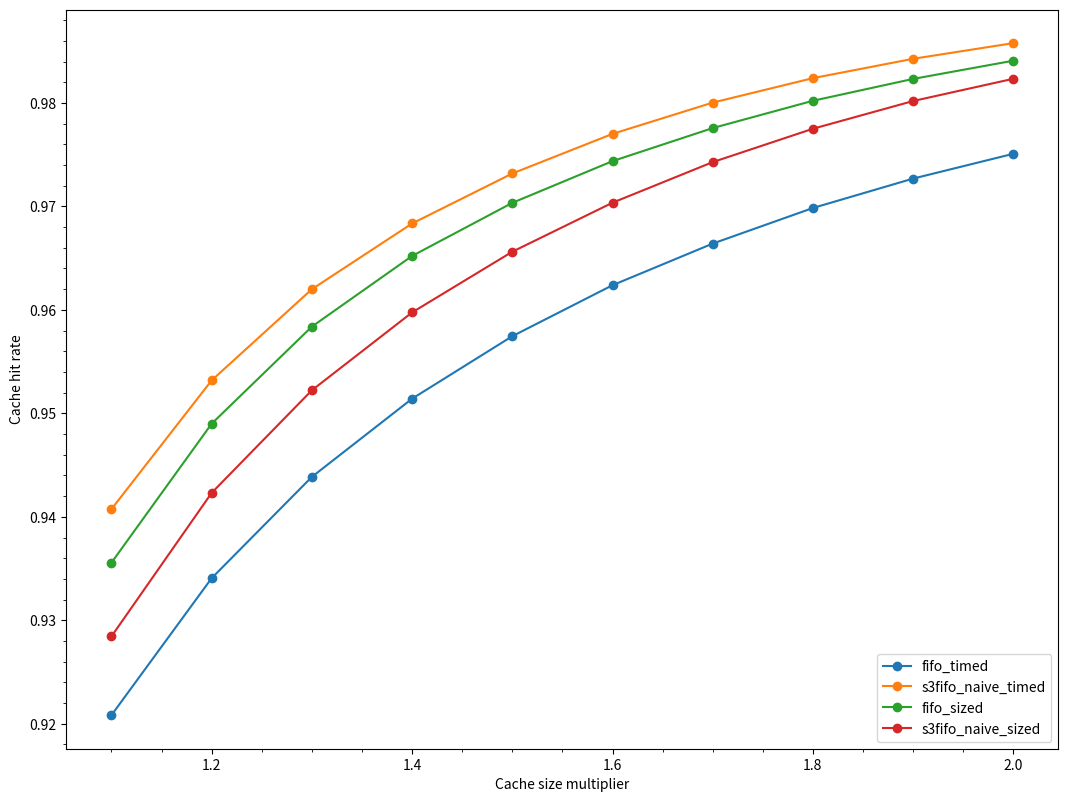
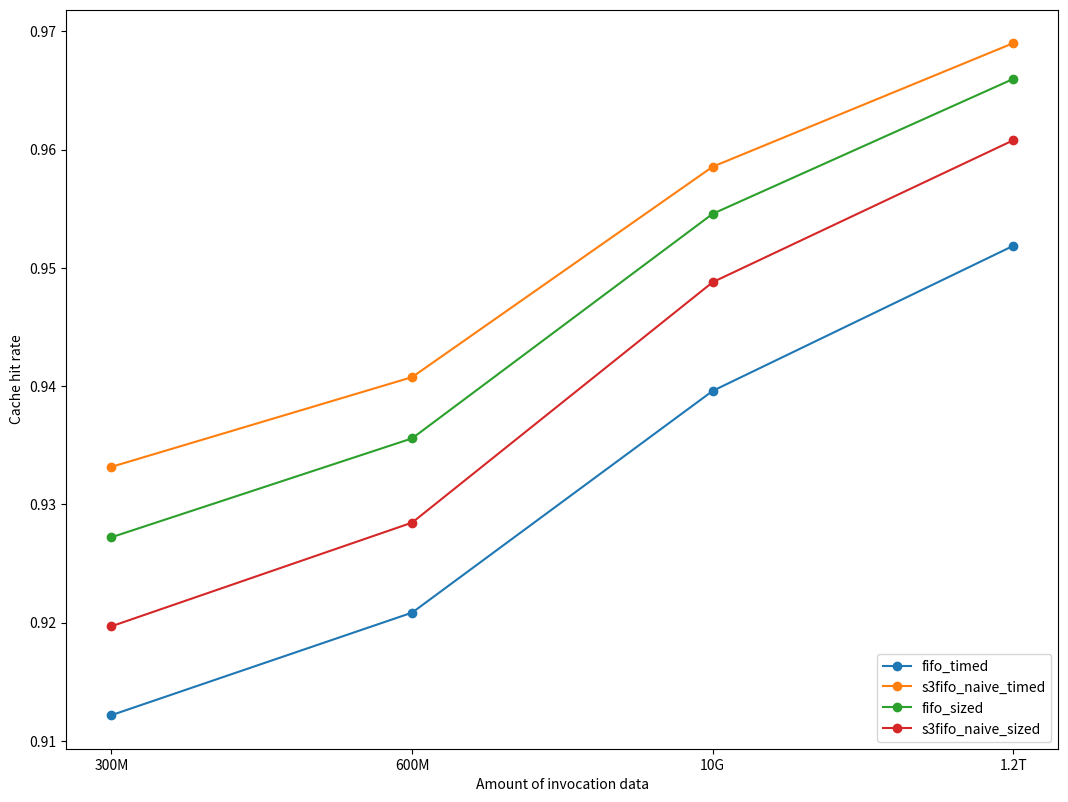

Generate these figures, in order, with matplotlib:
import matplotlib.pyplot as plt

# Raw data:
# Cache size: 252818 * 1.1 + 1
#   FIFOTimed: hit rate 0.9208351029410581 (hits=5374897, misses=462084)
#   S3FIFONaiveTimed: hit rate 0.9407500212866892 (hits=5491140, misses=345841)
#   FIFOSized: hit rate 0.9355723446761263 (existing_hits=4599604, hits=861314, misses=376063)
#   S3FIFONaiveSized: hit rate 0.9284467432736204 (existing_hits=4599604, hits=819722, misses=417655)
# Cache size: 252818 * 1.2 + 1
#   FIFOTimed: hit rate 0.9340744813114862 (hits=5452175, misses=384806)
#   S3FIFONaiveTimed: hit rate 0.9531889858815713 (hits=5563746, misses=273235)
#   FIFOSized: hit rate 0.9490032604183567 (existing_hits=4599604, hits=939710, misses=297667)
#   S3FIFONaiveSized: hit rate 0.9423174411566527 (existing_hits=4599604, hits=900685, misses=336692)
# Cache size: 252818 * 1.3 + 1
#   FIFOTimed: hit rate 0.9438605333818972 (hits=5509296, misses=327685)
#   S3FIFONaiveTimed: hit rate 0.9619986770558273 (hits=5615168, misses=221813)
#   FIFOSized: hit rate 0.9583815674575606 (existing_hits=4599604, hits=994451, misses=242926)
#   S3FIFONaiveSized: hit rate 0.9522311277011181 (existing_hits=4599604, hits=958551, misses=278826)
# Cache size: 252818 * 1.4 + 1
#   FIFOTimed: hit rate 0.9514163229244708 (hits=5553399, misses=283582)
#   S3FIFONaiveTimed: hit rate 0.9683480210060647 (hits=5652229, misses=184752)
#   FIFOSized: hit rate 0.9652112967302788 (existing_hits=4599604, hits=1034316, misses=203061)
#   S3FIFONaiveSized: hit rate 0.9597531669196799 (existing_hits=4599604, hits=1002457, misses=234920)
# Cache size: 252818 * 1.5 + 1
#   FIFOTimed: hit rate 0.9574555750652606 (hits=5588650, misses=248331)
#   S3FIFONaiveTimed: hit rate 0.9731796283044265 (hits=5680431, misses=156550)
#   FIFOSized: hit rate 0.9703428878730289 (existing_hits=4599604, hits=1064269, misses=173108)
#   S3FIFONaiveSized: hit rate 0.9656192130829276 (existing_hits=4599604, hits=1036697, misses=200680)
# Cache size: 252818 * 1.6 + 1
#   FIFOTimed: hit rate 0.9623827797280821 (hits=5617410, misses=219571)
#   S3FIFONaiveTimed: hit rate 0.9770088338474975 (hits=5702782, misses=134199)
#   FIFOSized: hit rate 0.9743764798960285 (existing_hits=4599604, hits=1087813, misses=149564)
#   S3FIFONaiveSized: hit rate 0.970356936231247 (existing_hits=4599604, hits=1064351, misses=173026)
# Cache size: 252818 * 1.7 + 1
#   FIFOTimed: hit rate 0.9664062637860222 (hits=5640895, misses=196086)
#   S3FIFONaiveTimed: hit rate 0.9800295735072634 (hits=5720414, misses=116567)
#   FIFOSized: hit rate 0.9775699115690114 (existing_hits=4599604, hits=1106453, misses=130924)
#   S3FIFONaiveSized: hit rate 0.9742803685672439 (existing_hits=4599604, hits=1087252, misses=150125)
# Cache size: 252818 * 1.8 + 1
#   FIFOTimed: hit rate 0.9698460556921463 (hits=5660973, misses=176008)
#   S3FIFONaiveTimed: hit rate 0.9823951799740311 (hits=5734222, misses=102759)
#   FIFOSized: hit rate 0.9802084330923811 (existing_hits=4599604, hits=1121854, misses=115523)
#   S3FIFONaiveSized: hit rate 0.9775039528139633 (existing_hits=4599604, hits=1106068, misses=131309)
# Cache size: 252818 * 1.9 + 1
#   FIFOTimed: hit rate 0.9726879357667945 (hits=5677561, misses=159420)
#   S3FIFONaiveTimed: hit rate 0.9842654961528914 (hits=5745139, misses=91842)
#   FIFOSized: hit rate 0.9823215117541071 (existing_hits=4599604, hits=1134188, misses=103189)
#   S3FIFONaiveSized: hit rate 0.980183591483337 (existing_hits=4599604, hits=1121709, misses=115668)
# Cache size: 252818 * 2 + 1
#   FIFOTimed: hit rate 0.9750838661287402 (hits=5691546, misses=145435)
#   S3FIFONaiveTimed: hit rate 0.985779806375933 (hits=5753978, misses=83003)
#   FIFOSized: hit rate 0.9840814969245232 (existing_hits=4599604, hits=1144461, misses=92916)
#   S3FIFONaiveSized: hit rate 0.9823340182193501 (existing_hits=4599604, hits=1134261, misses=103116)

cache_sizes = [1.1, 1.2, 1.3, 1.4, 1.5, 1.6, 1.7, 1.8, 1.9, 2.0]
hit_rates = {
    'fifo_timed': [0.920835, 0.934074, 0.943861, 0.951416, 0.957456, 0.962383, 0.966406, 0.969846, 0.972688, 0.975084],
    's3fifo_naive_timed': [0.940750, 0.953189, 0.961999, 0.968348, 0.973180, 0.977009, 0.980030, 0.982395, 0.984265, 0.985780],
    'fifo_sized': [0.935572, 0.949003, 0.958382, 0.965211, 0.970343, 0.974376, 0.977570, 0.980208, 0.982322, 0.984081],
    's3fifo_naive_sized': [0.928447, 0.942317, 0.952231, 0.959753, 0.965619, 0.970357, 0.974280, 0.977504, 0.980184, 0.982334],
}

# Raw data:
# 300M of invocation data
#   FIFOTimed: hit rate 0.9121682384511185 (hits=2656503, misses=255792)
#   S3FIFONaiveTimed: hit rate 0.9331661112627669 (hits=2717655, misses=194640)
#   FIFOSized: hit rate 0.9272113573659262 (existing_hits=2264190, hits=436123, misses=211982)
#   S3FIFONaiveSized: hit rate 0.9196839605877839 (existing_hits=2264190, hits=414201, misses=233904)
# 600M of invocation data
#   FIFOTimed: hit rate 0.9208351029410581 (hits=5374897, misses=462084)
#   S3FIFONaiveTimed: hit rate 0.9407500212866892 (hits=5491140, misses=345841)
#   FIFOSized: hit rate 0.9355723446761263 (existing_hits=4599604, hits=861314, misses=376063)
#   S3FIFONaiveSized: hit rate 0.9284467432736204 (existing_hits=4599604, hits=819722, misses=417655)
# 10G of invocation data
#   FIFOTimed: hit rate 0.9395890841838378 (hits=93865704, misses=6035099)
#   S3FIFONaiveTimed: hit rate 0.9585482511086523 (hits=95759740, misses=4141063)
#   FIFOSized: hit rate 0.9545653401804989 (existing_hits=76974768, hits=18387076, misses=4538959)
#   S3FIFONaiveSized: hit rate 0.9487840453094256 (existing_hits=76974768, hits=17809520, misses=5116515)
# Full invocation data (~1.2T)
#   FIFOTimed: hit rate 0.9518583536738067 (hits=11481138898, misses=580675608)
#   S3FIFONaiveTimed: hit rate 0.9689976008324465 (hits=11687869318, misses=373945188)
#   FIFOSized: hit rate 0.9659716855373767 (existing_hits=9093003074, hits=2558368215, misses=410443217)
#   S3FIFONaiveSized: hit rate 0.960785582735938 (existing_hits=9093003074, hits=2495814405, misses=472997027)

amount_of_data = [0, 1, 2, 3]
hit_rates_per_data = {
    'fifo_timed': [0.912168, 0.920835, 0.939589, 0.951858],
    's3fifo_naive_timed': [0.933166, 0.940750, 0.958548, 0.968998],
    'fifo_sized': [0.927211, 0.935572, 0.954565, 0.965972],
    's3fifo_naive_sized': [0.919684, 0.928447, 0.948784, 0.960786],
}

plt.figure(figsize=[12.8, 9.6])
for queue_type in hit_rates.keys():
    plt.plot(cache_sizes, hit_rates[queue_type], marker='o', label=queue_type)
plt.legend(loc='lower right')
plt.xlabel('Cache size multiplier')
plt.ylabel('Cache hit rate')
plt.minorticks_on()
plt.savefig('hit_rates_cache_size.jpg')
plt.show()

plt.figure(figsize=[12.8, 9.6], clear=True)

for queue_type in hit_rates_per_data.keys():
    plt.plot(amount_of_data, hit_rates_per_data[queue_type], marker='o', label=queue_type)
plt.legend(loc='lower right')
plt.xlabel('Amount of invocation data')
plt.ylabel('Cache hit rate')
plt.xticks([0, 1, 2, 3], ['300M', '600M', '10G', '1.2T'])

plt.savefig('hit_rates_invocation_data.jpg')
plt.show()